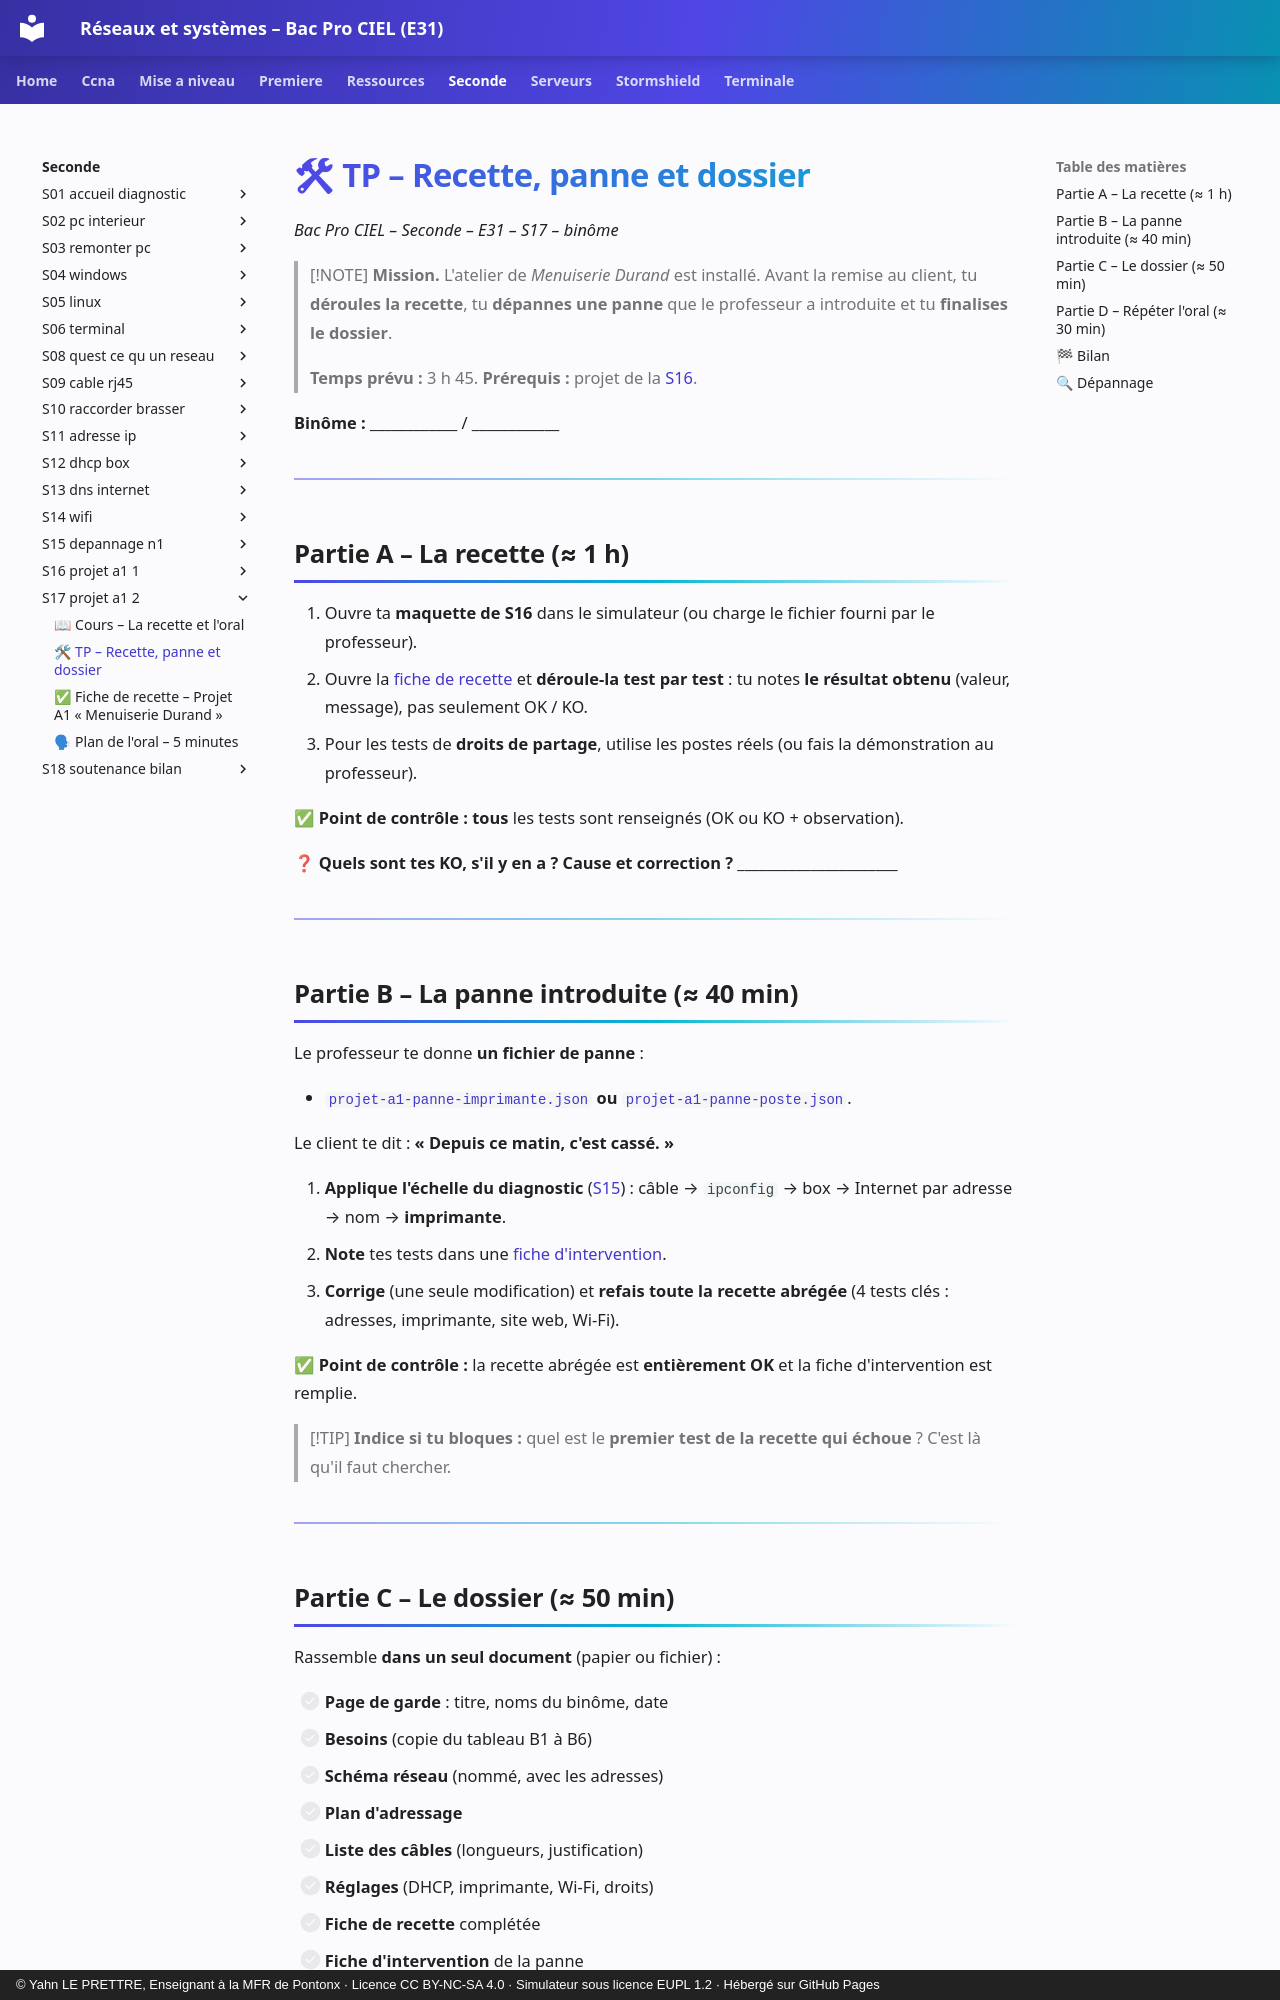

repository: YahnLP/bacprociel-reseau-systeme · page: seconde/S17-projet-a1-2/02-tp/index.html · generator: mkdocs · copyright: © Yahn LE PRETTRE, Enseignant à la MFR de Pontonx · Licence CC BY-NC-SA 4.0 · Simulateur sous licence EUPL 1.2 · Hébergé sur GitHub Pages

# 🛠 TP – Recette, panne et dossier

*Bac Pro CIEL – Seconde – E31 – S17 – binôme*

> [!NOTE]
> **Mission.** L'atelier de *Menuiserie Durand* est installé. Avant la remise au client, tu **déroules la recette**, tu **dépannes une panne** que le professeur a introduite et tu **finalises le dossier**.
>
> **Temps prévu :** 3 h 45. **Prérequis :** projet de la [S16](../S16-projet-a1-1/02-tp.md).

**Binôme :** ____________ / ____________

---

## Partie A – La recette (≈ 1 h)

1. Ouvre ta **maquette de S16** dans le simulateur (ou charge le fichier fourni par le professeur).
2. Ouvre la [fiche de recette](03-fiche-recette.md) et **déroule-la test par test** : tu notes **le résultat obtenu** (valeur, message), pas seulement OK / KO.
3. Pour les tests de **droits de partage**, utilise les postes réels (ou fais la démonstration au professeur).

✅ **Point de contrôle :** **tous** les tests sont renseignés (OK ou KO + observation).

❓ **Quels sont tes KO, s'il y en a ? Cause et correction ?** ______________________

---

## Partie B – La panne introduite (≈ 40 min)

Le professeur te donne **un fichier de panne** :

- [`projet-a1-panne-imprimante.json`](tp/projet-a1-panne-imprimante.json) **ou** [`projet-a1-panne-poste.json`](tp/projet-a1-panne-poste.json).

Le client te dit : **« Depuis ce matin, c'est cassé. »**

1. **Applique l'échelle du diagnostic** ([S15](../S15-depannage-n1/01-cours.md)) : câble → `ipconfig` → box → Internet par adresse → nom → **imprimante**.
2. **Note** tes tests dans une [fiche d'intervention](../S15-depannage-n1/03-fiche-intervention.md).
3. **Corrige** (une seule modification) et **refais toute la recette abrégée** (4 tests clés : adresses, imprimante, site web, Wi-Fi).

✅ **Point de contrôle :** la recette abrégée est **entièrement OK** et la fiche d'intervention est remplie.

> [!TIP]
> **Indice si tu bloques :** quel est le **premier test de la recette qui échoue** ? C'est là qu'il faut chercher.

---
